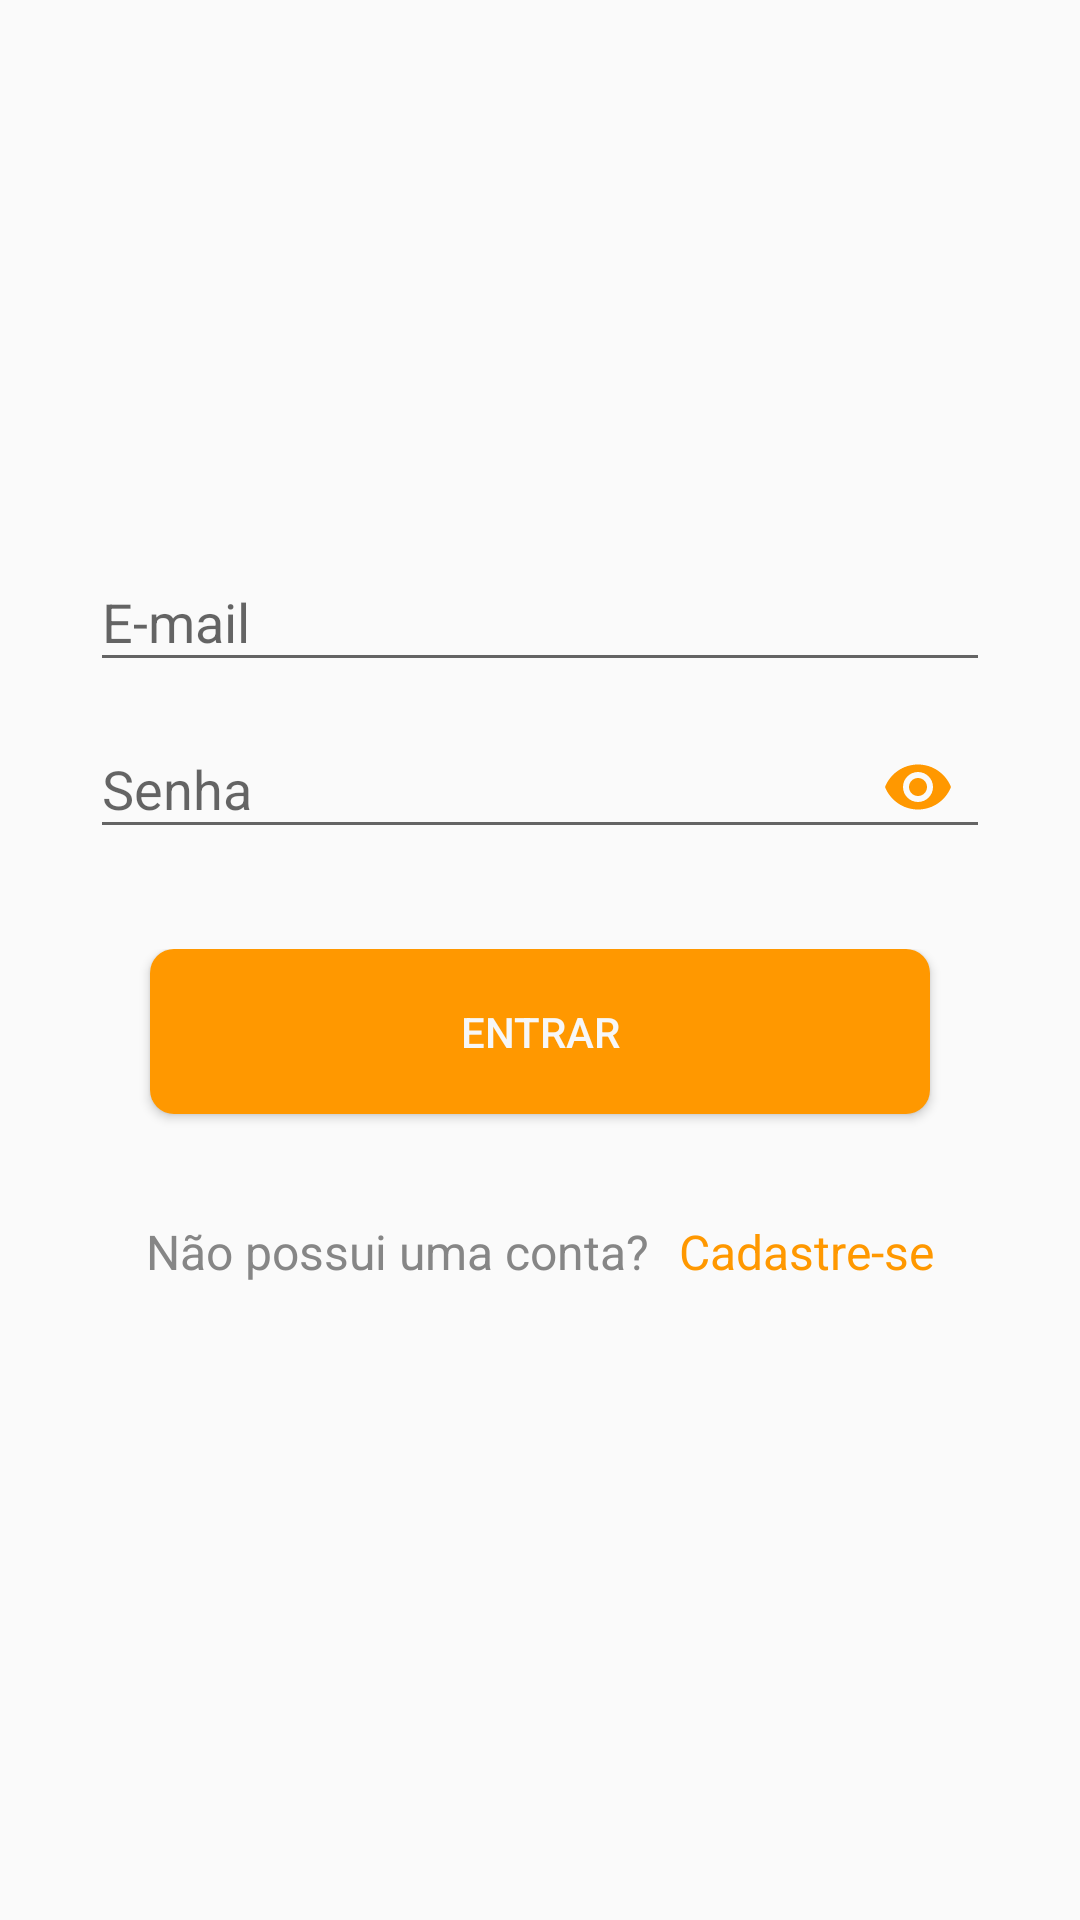

The Android layout XML behind this screen, and the referenced resources:
<!-- AndroidManifest.xml: activity theme AppTheme.Login -->
<!-- res/layout/activity_login.xml -->
<?xml version="1.0" encoding="utf-8"?>
<ScrollView xmlns:android="http://schemas.android.com/apk/res/android"
    xmlns:app="http://schemas.android.com/apk/res-auto"
    android:layout_width="fill_parent"
    android:layout_height="fill_parent"
    android:fitsSystemWindows="true">

    <LinearLayout

        android:layout_width="match_parent"
        android:layout_height="match_parent"
        android:orientation="vertical">

        <ImageView
            android:layout_width="120dp"
            android:layout_height="120dp"
            android:layout_gravity="center"
            android:layout_marginTop="40dp"
            android:background="@drawable/logo" />

        <LinearLayout
            android:layout_width="match_parent"
            android:layout_height="wrap_content"
            android:layout_marginLeft="30dp"
            android:layout_marginTop="15dp"
            android:layout_marginRight="30dp"
            android:layout_marginBottom="30dp"
            android:orientation="vertical">

            <com.google.android.material.textfield.TextInputLayout
                android:layout_width="match_parent"
                android:layout_height="wrap_content"
                app:passwordToggleTint="@color/colorPrimary">

                <com.google.android.material.textfield.TextInputEditText
                    android:id="@+id/txtEmail"
                    android:layout_width="match_parent"
                    android:layout_height="wrap_content"
                    android:hint="E-mail"
                    android:inputType="textEmailAddress" />
            </com.google.android.material.textfield.TextInputLayout>

            <com.google.android.material.textfield.TextInputLayout
                android:layout_width="match_parent"
                android:layout_height="wrap_content"
                app:passwordToggleEnabled="true"
                app:passwordToggleTint="@color/colorPrimary">

                <com.google.android.material.textfield.TextInputEditText
                    android:id="@+id/txtSenha"
                    android:layout_width="match_parent"
                    android:layout_height="wrap_content"
                    android:hint="Senha"
                    android:inputType="textPassword" />
            </com.google.android.material.textfield.TextInputLayout>

        </LinearLayout>

        <LinearLayout
            android:layout_width="match_parent"
            android:layout_height="wrap_content"
            android:orientation="vertical">

            <androidx.appcompat.widget.AppCompatButton
                android:id="@+id/btnLogin"
                android:layout_width="fill_parent"
                android:layout_height="wrap_content"
                android:layout_marginLeft="50dp"
                android:layout_marginRight="50dp"
                android:layout_marginBottom="30dp"
                android:background="@drawable/default_button"
                android:padding="18dp"
                android:text="Entrar"
                android:textColor="@color/colorLight" />

            <LinearLayout
                android:layout_width="match_parent"
                android:layout_height="wrap_content"
                android:gravity="center"
                android:orientation="horizontal"
                android:paddingBottom="50dp">

                <TextView
                    android:layout_width="wrap_content"
                    android:layout_height="wrap_content"
                    android:layout_margin="5dp"
                    android:gravity="center"
                    android:text="Não possui uma conta?"
                    android:textColor="@color/colorTextGray"
                    android:textSize="16dp" />

                <TextView
                    android:id="@+id/txtCadastre"
                    android:layout_width="wrap_content"
                    android:layout_height="wrap_content"
                    android:layout_margin="5dp"
                    android:gravity="center"
                    android:text="Cadastre-se"
                    android:textColor="@color/colorPrimary"
                    android:textSize="16dp" />
            </LinearLayout>
        </LinearLayout>
    </LinearLayout>
</ScrollView>
<!-- resources referenced by this layout -->
<resources>
  <color name="colorLight">#f7f7f7</color>
  <color name="colorPrimary">#FF9800</color>
  <color name="colorTextGray">#868686</color>
  <!-- drawable default_button (drawable-v24) -->
  <?xml version="1.0" encoding="utf-8"?>
  <selector xmlns:android="http://schemas.android.com/apk/res/android">
      <item android:state_focused="true">
          <shape android:shape="rectangle">
              <corners android:radius="8dip" />
              <solid android:color="@color/colorPrimary" />
          </shape>
      </item>
      <item>
          <shape android:shape="rectangle">
              <corners android:radius="8dip" />
              <solid android:color="@color/colorPrimary" />
          </shape>
      </item>
  </selector>
  <style name="AppTheme.Login" parent="Theme.AppCompat.Light.NoActionBar">
          <item name="colorPrimary">@color/colorPrimary</item>
          <item name="colorPrimaryDark">@color/colorPrimaryDark</item>
          <item name="colorAccent">@color/colorAccent</item>
      </style>
  <color name="colorPrimaryDark">#FF5722</color>
  <color name="colorAccent">#F44336</color>
</resources>
